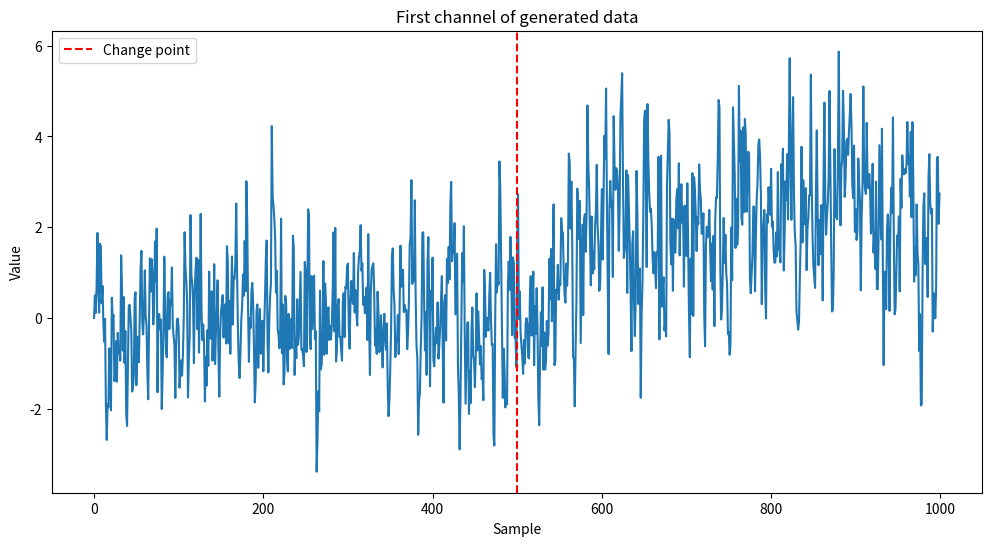
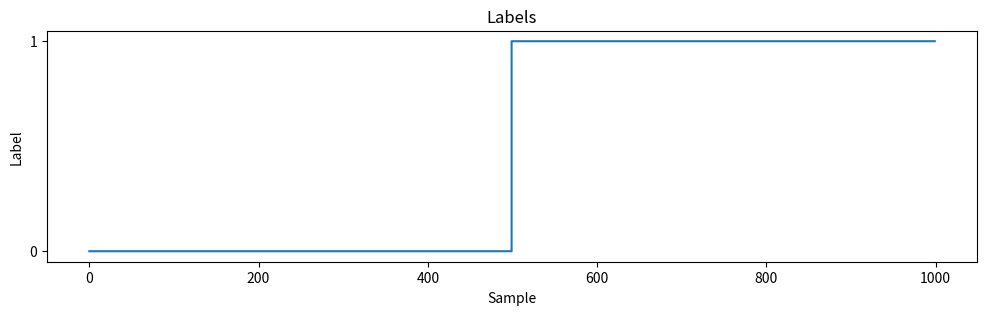

Write the Python code that produced these figures, in order.
# 以下はsynthetic_data_generator.pyの内容です。
import numpy as np
from typing import Tuple

def generate_ar1_process(n_samples: int, mean: float, variance: float, theta: float, 
                         change_point: int = None, new_mean: float = None, new_variance: float = None) -> np.ndarray:
    x = np.zeros(n_samples)
    x[0] = mean
    
    for t in range(1, n_samples):
        if change_point is not None and t >= change_point:
            current_mean = new_mean if new_mean is not None else mean
            current_variance = new_variance if new_variance is not None else variance
            
            # Add a sudden change followed by a gradual change
            if t == change_point:
                x[t] = current_mean + np.random.normal(0, np.sqrt(current_variance))
            else:
                transition = min(1, (t - change_point) / 100)  # 100 samples for full transition
                current_mean = mean + transition * (current_mean - mean)
                current_variance = variance + transition * (current_variance - variance)
        else:
            current_mean = mean
            current_variance = variance
        
        e = np.random.normal(0, np.sqrt(current_variance))
        x[t] = theta * x[t-1] + (1 - theta) * current_mean + e
    
    return x

def generate_multi_channel_data(n_channels: int, n_samples: int, mean: float, variance: float, 
                                theta: float, change_point: int = None, new_mean: float = None, 
                                new_variance: float = None) -> np.ndarray:
    """
    Generate multi-channel AR(1) processes with optional change point.

    Args:
    n_channels (int): Number of channels to generate.
    n_samples (int): Number of samples per channel.
    mean (float): Mean of the processes before change.
    variance (float): Variance of the processes before change.
    theta (float): AR(1) coefficient, should be between 0 and 1.
    change_point (int): Index of the change point. If None, no change occurs.
    new_mean (float): Mean of the processes after change. If None, no change in mean.
    new_variance (float): Variance of the processes after change. If None, no change in variance.

    Returns:
    np.ndarray: Generated multi-channel AR(1) processes. Shape: (n_channels, n_samples)
    """
    data = np.zeros((n_channels, n_samples))
    
    for i in range(n_channels):
        data[i] = generate_ar1_process(n_samples, mean, variance, theta, change_point, new_mean, new_variance)
    
    return data

def generate_dataset_with_labels(n_channels: int, n_samples: int, mean: float, variance: float, 
                                 theta: float, change_point: int, new_mean: float, 
                                 new_variance: float) -> Tuple[np.ndarray, np.ndarray]:
    """
    Generate a labeled dataset with multi-channel AR(1) processes and change point.

    Args:
    n_channels (int): Number of channels to generate.
    n_samples (int): Number of samples per channel.
    mean (float): Mean of the processes before change.
    variance (float): Variance of the processes before change.
    theta (float): AR(1) coefficient, should be between 0 and 1.
    change_point (int): Index of the change point.
    new_mean (float): Mean of the processes after change.
    new_variance (float): Variance of the processes after change.

    Returns:
    Tuple[np.ndarray, np.ndarray]: Generated data and labels.
    """
    data = generate_multi_channel_data(n_channels, n_samples, mean, variance, theta, 
                                       change_point, new_mean, new_variance)
    
    labels = np.zeros(n_samples)
    labels[change_point:] = 1
    
    return data, labels

if __name__ == "__main__":
    # Example usage
    np.random.seed(42)
    
    n_channels = 8
    n_samples = 1000
    mean = 0
    variance = 1
    theta = 0.5
    change_point = 500
    new_mean = 2
    new_variance = 1.5
    
    data, labels = generate_dataset_with_labels(n_channels, n_samples, mean, variance, 
                                                theta, change_point, new_mean, new_variance)
    
    print("Data shape:", data.shape)
    print("Labels shape:", labels.shape)
    
    # Plot the first channel
    import matplotlib.pyplot as plt
    
    plt.figure(figsize=(12, 6))
    plt.plot(data[0])
    plt.axvline(x=change_point, color='r', linestyle='--', label='Change point')
    plt.title("First channel of generated data")
    plt.xlabel("Sample")
    plt.ylabel("Value")
    plt.legend()
    plt.show()
    
    # Plot the labels
    plt.figure(figsize=(12, 3))
    plt.step(range(n_samples), labels)
    plt.title("Labels")
    plt.xlabel("Sample")
    plt.ylabel("Label")
    plt.yticks([0, 1])
    plt.show()